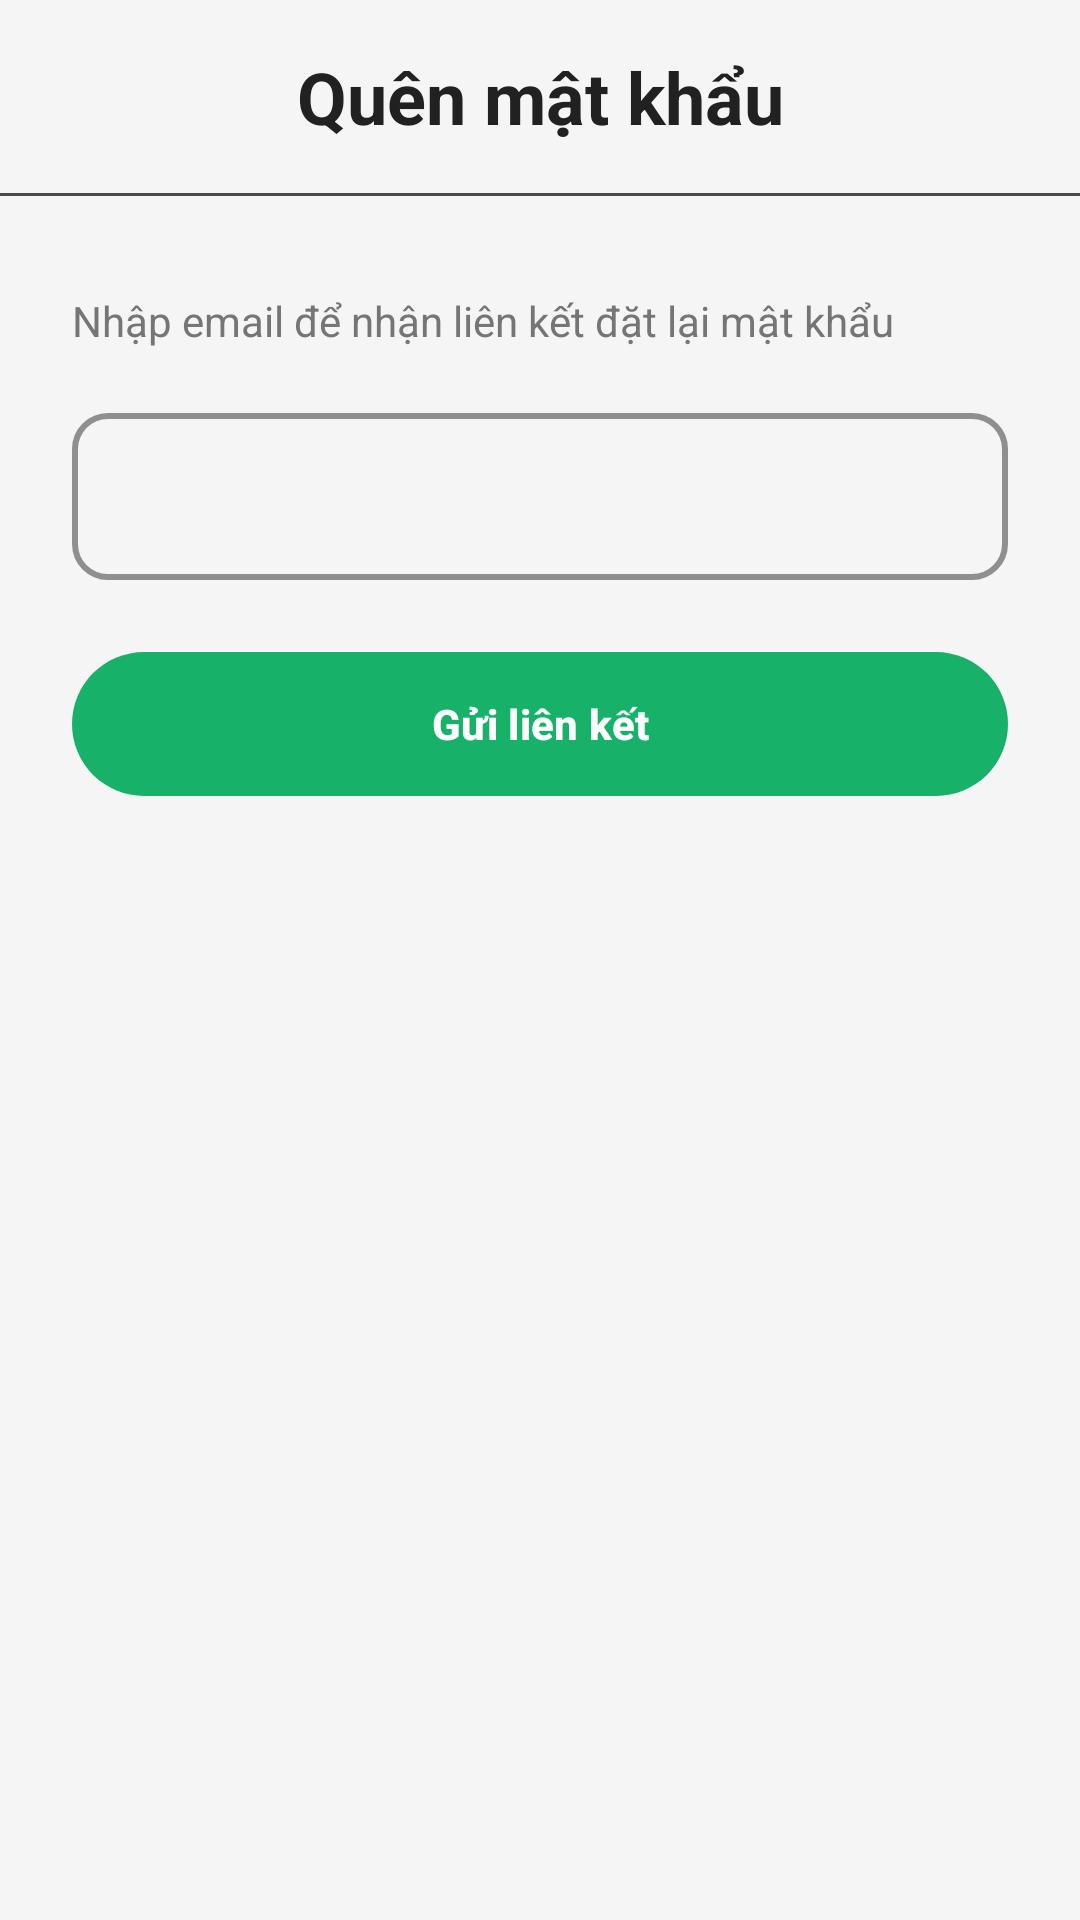

Write the Android layout XML for this screen, with the resource values it uses.
<!-- AndroidManifest.xml: application theme Theme.MyApplication -->
<!-- res/layout/forgot_password.xml -->
<?xml version="1.0" encoding="utf-8"?>
<androidx.constraintlayout.widget.ConstraintLayout xmlns:android="http://schemas.android.com/apk/res/android"
    xmlns:app="http://schemas.android.com/apk/res-auto"
    android:layout_width="match_parent"
    android:layout_height="match_parent"
    android:background="@color/background_dark">

    <ImageView
        android:id="@+id/btn_back"
        android:layout_width="27dp"
        android:layout_height="28dp"
        android:layout_marginTop="20dp"
        android:padding="4dp"
        android:scaleType="fitCenter"
        android:src="@drawable/arrow_back"
        app:layout_constraintStart_toStartOf="parent"
        app:layout_constraintTop_toTopOf="parent" />

    <TextView
        android:id="@+id/tv_title"
        android:layout_width="wrap_content"
        android:layout_height="wrap_content"
        android:layout_marginTop="16dp"
        android:text="Quên mật khẩu"
        android:textColor="@color/text_primary"
        android:textSize="24sp"
        android:textStyle="bold"
        app:layout_constraintEnd_toEndOf="parent"
        app:layout_constraintStart_toStartOf="parent"
        app:layout_constraintTop_toTopOf="parent" />

    <include
        android:id="@+id/devider"
        layout="@layout/view_devider"
        android:layout_width="0dp"
        android:layout_height="1dp"
        android:layout_marginTop="16dp"
        app:layout_constraintEnd_toEndOf="parent"
        app:layout_constraintStart_toStartOf="parent"
        app:layout_constraintTop_toBottomOf="@id/tv_title" />

    <LinearLayout
        android:id="@+id/content"
        android:layout_width="0dp"
        android:layout_height="wrap_content"
        android:layout_marginStart="24dp"
        android:layout_marginTop="32dp"
        android:layout_marginEnd="24dp"
        android:orientation="vertical"
        app:layout_constraintEnd_toEndOf="parent"
        app:layout_constraintStart_toStartOf="parent"
        app:layout_constraintTop_toBottomOf="@id/devider">

        <TextView
            android:layout_width="wrap_content"
            android:layout_height="wrap_content"
            android:text="Nhập email để nhận liên kết đặt lại mật khẩu"
            android:textColor="@color/text_secondary"
            android:textSize="14sp" />

        <com.google.android.material.textfield.TextInputLayout
            android:layout_width="match_parent"
            android:layout_height="wrap_content"
            android:layout_marginTop="16dp"
            app:boxCornerRadiusBottomEnd="12dp"
            app:boxCornerRadiusBottomStart="12dp"
            app:boxCornerRadiusTopEnd="12dp"
            app:boxCornerRadiusTopStart="12dp"
            app:boxStrokeColor="@color/circle_border"
            app:boxStrokeWidth="2dp"
            app:startIconDrawable="@drawable/mail"
            app:startIconTint="#888888">

            <com.google.android.material.textfield.TextInputEditText
                android:id="@+id/et_email_reset"
                android:layout_width="match_parent"
                android:layout_height="wrap_content"
                android:inputType="textEmailAddress"
                android:textColor="@color/text_primary" />
        </com.google.android.material.textfield.TextInputLayout>

        <com.google.android.material.button.MaterialButton
            android:id="@+id/btn_send_reset"
            android:layout_width="match_parent"
            android:layout_height="56dp"
            android:layout_marginTop="20dp"
            android:text="Gửi liên kết"
            android:textAllCaps="false"
            android:textColor="@android:color/white"
            android:textStyle="bold"
            app:backgroundTint="#17B169"
            app:cornerRadius="28dp" />
    </LinearLayout>

</androidx.constraintlayout.widget.ConstraintLayout>
<!-- res/layout/view_devider.xml (included above) -->
<?xml version="1.0" encoding="utf-8"?>
<View xmlns:android="http://schemas.android.com/apk/res/android"
    android:id="@+id/devider"
    android:layout_width="match_parent"
    android:layout_height="1dp"
    android:background="@color/circle_border" />
<!-- resources referenced by this layout -->
<resources>
  <color name="background_dark">#F5F5F5</color>
  <color name="circle_border">#4B4A4A</color>
  <color name="text_primary">#212121</color>
  <color name="text_secondary">#757575</color>
  <style name="Theme.MyApplication" parent="Base.Theme.MyApplication" />
  <style name="Base.Theme.MyApplication" parent="Theme.Material3.DayNight.NoActionBar">
          
          
      </style>
</resources>
